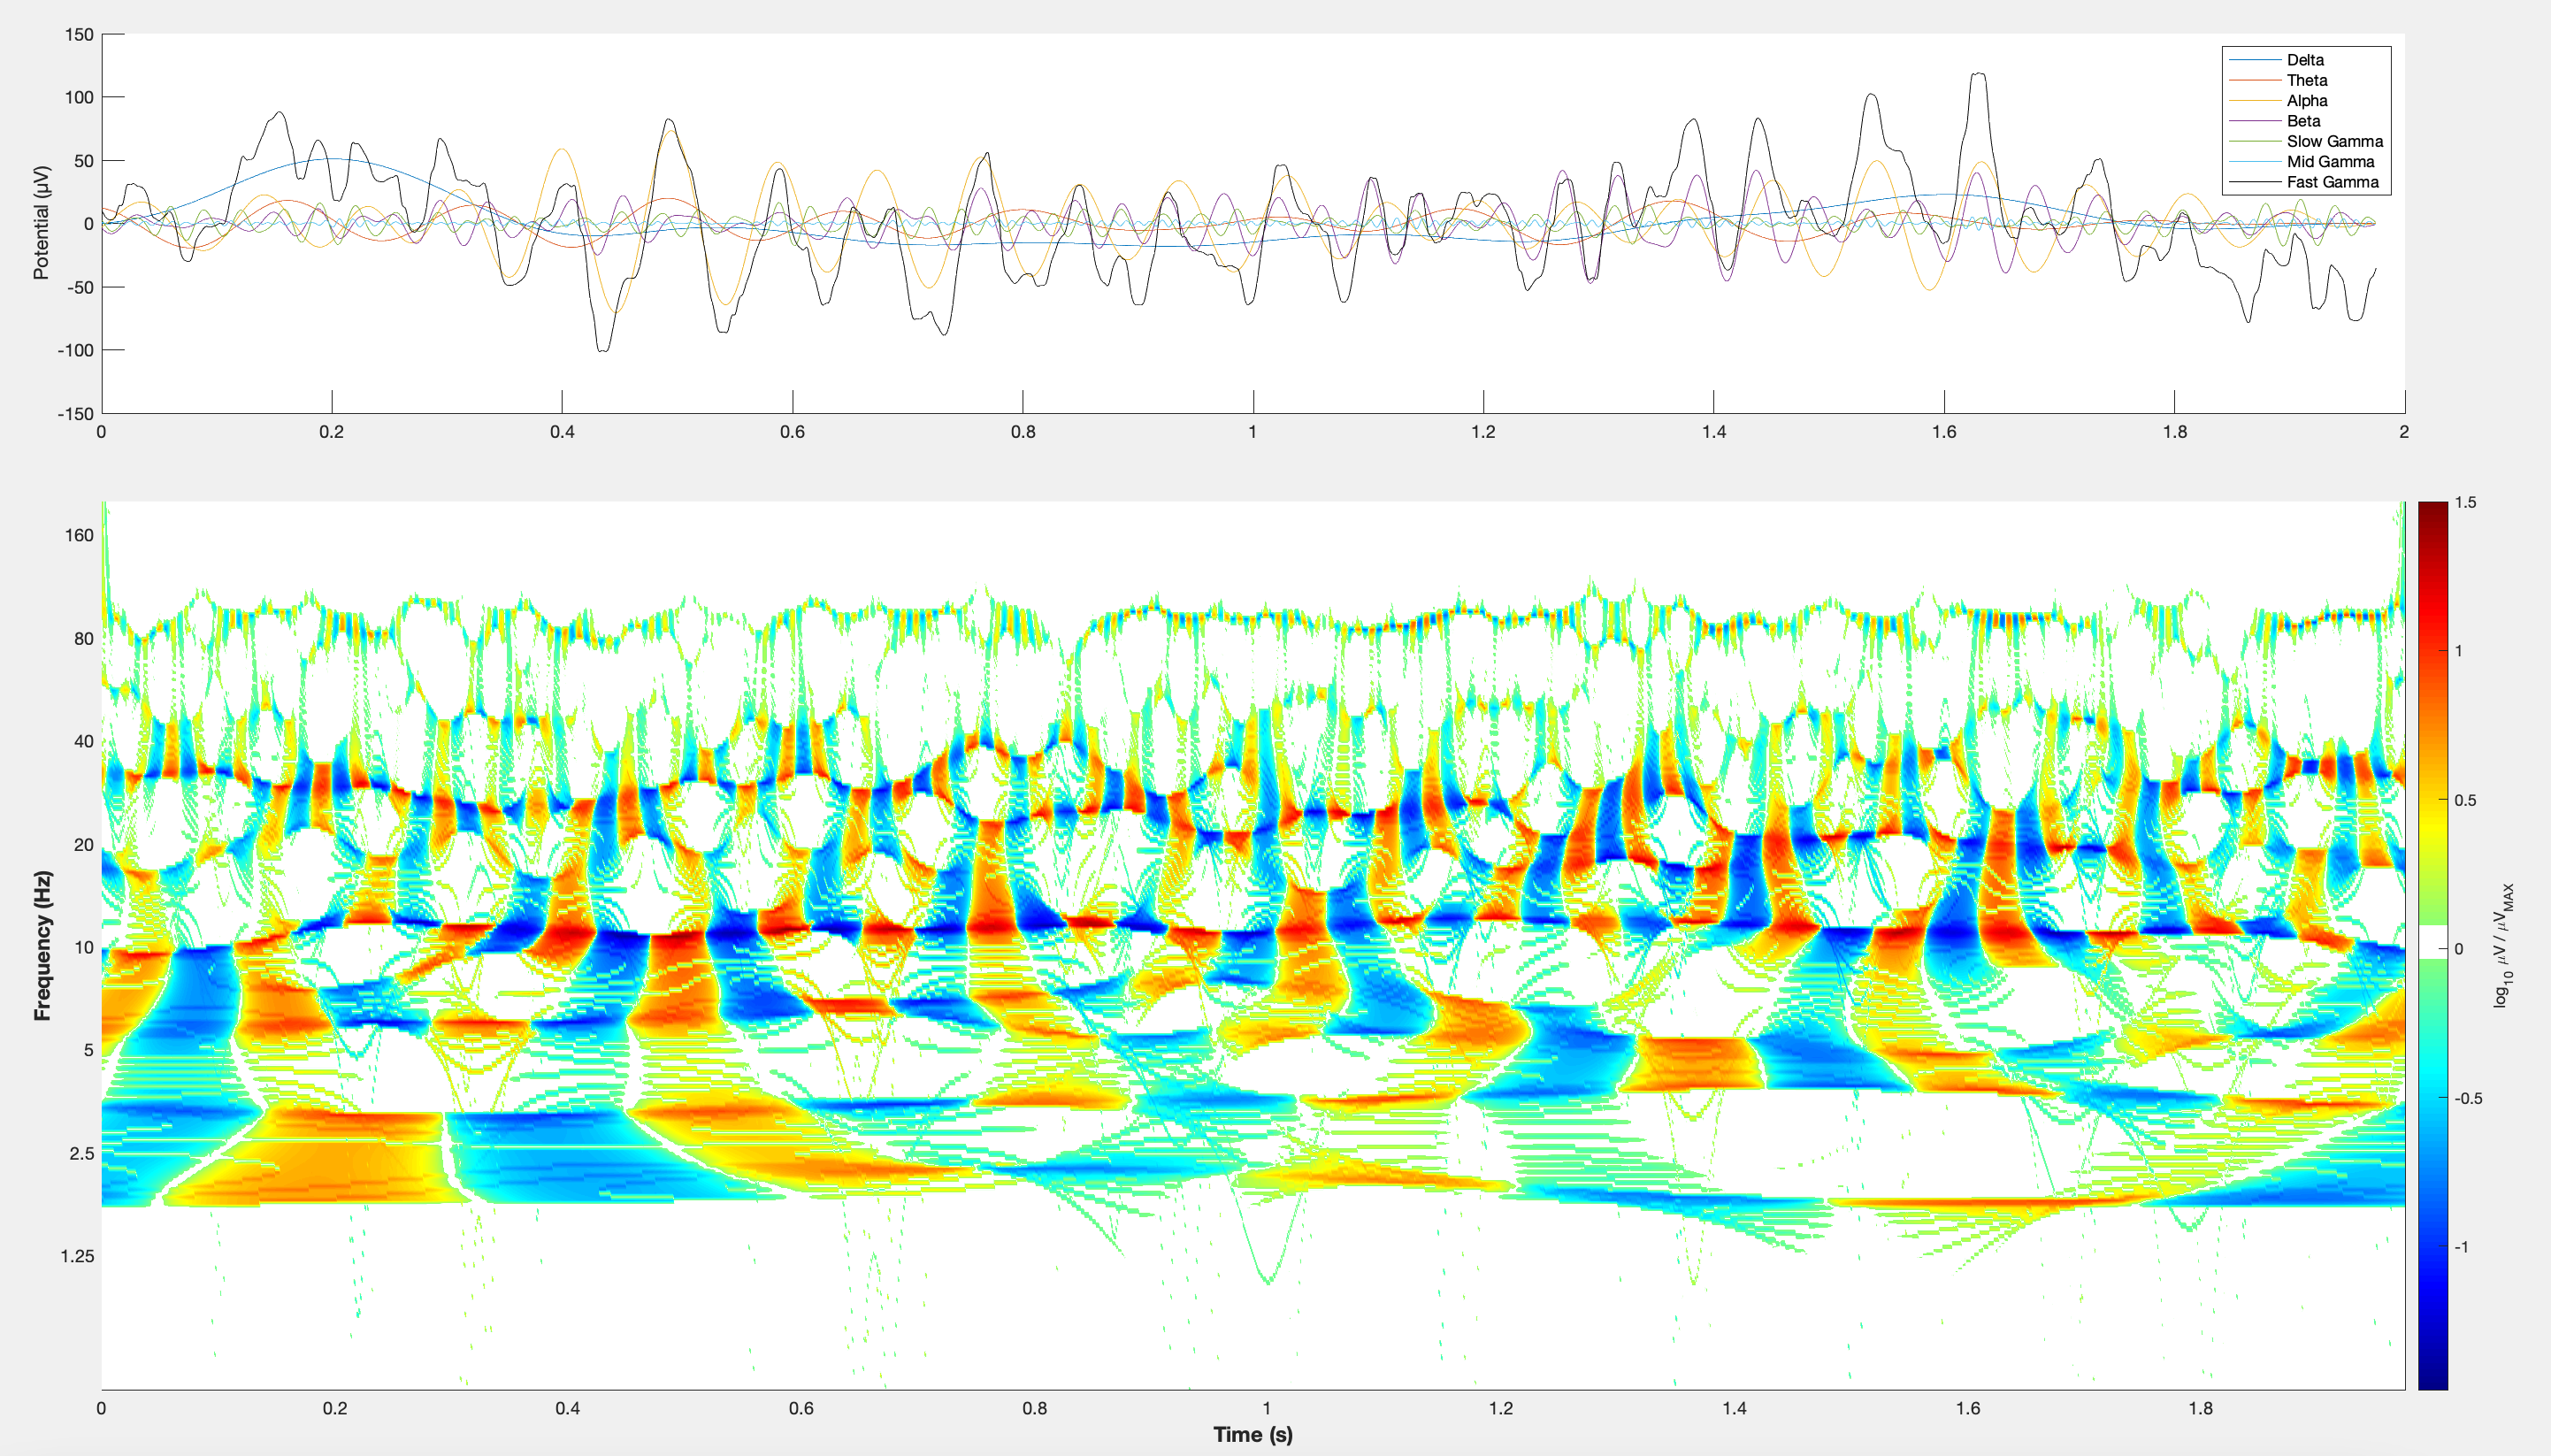

The file beside this chart, header and first rows:
0.00500, -9.80529
0.00550, -11.58
0.00600, -13.16
0.00650, -14.4
0.00700, -15.26
0.00750, -15.79
0.00800, -16.04
0.00850, -16.08
0.00900, -16.03
0.00950, -16
0.01000, -15.96
0.01050, -15.46
0.01100, -13.99
0.01150, -11.29
0.01200, -8.207
0.01250, -5.907
0.01300, -5.281
0.01350, -5.363
0.01400, -4.416
0.01450, -0.8963
0.01500, 4.559
0.01550, 9.952
0.01600, 13.34
0.01650, 14.38
0.01700, 14.18
0.01750, 13.9
0.01800, 14.02
0.01850, 14.14
0.01900, 13.8
0.01950, 12.84
0.02000, 11.67
0.02050, 10.8
0.02100, 10.52
0.02150, 10.64
0.02200, 10.84
0.02250, 10.85
0.02300, 10.57
0.02350, 9.979
0.02400, 9.016
0.02450, 7.418
0.02500, 4.826
0.02550, 0.9492
0.02600, -3.701
0.02650, -8.07
0.02700, -11.13
0.02750, -12.72
0.02800, -13.51
0.02850, -14.22
0.02900, -15.11
0.02950, -15.82
0.03000, -15.96
0.03050, -15.32
0.03100, -14.17
0.03150, -12.82
0.03200, -11.51
0.03250, -10.23
0.03300, -8.887
0.03350, -7.474
0.03400, -6.277
0.03450, -5.683
0.03500, -6.045
... 1,915 more rows
